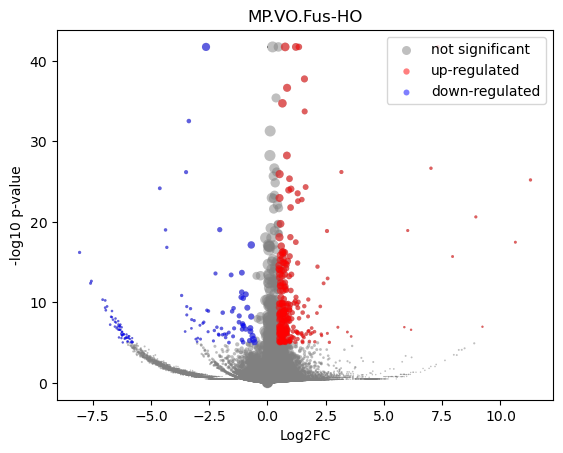

The file beside this chart, header and first rows:
gene	mean	VO_mean	VO_positive_frac	Fus-HO_mean	Fus-HO_positive_frac	log2FC	-log10 p-val	is_significant
MIR1302-2HG	-2.9831426e-09	-5.2023097e-09	0.0	7.1304385e-10	0.0	8.530087e-05	41.73	0
FAM138A	-2.9831426e-09	-5.2023097e-09	0.0	7.1304385e-10	0.0	8.530087e-05	41.73	0
OR4F5	-2.9831426e-09	-5.2023097e-09	0.0	7.1304385e-10	0.0	8.530087e-05	41.73	0
AL627309.1	0.001629	0.001575	0.001164	0.002101	0.001715	0.3941	0.09079	0
AL627309.3	0.0002177	0.0002423	0.000194	7.1304385e-10	0.0	-1.775	0.4985	0
AL627309.2	-2.9831426e-09	-5.2023097e-09	0.0	7.1304385e-10	0.0	8.530087e-05	41.73	0
AL627309.5	0.01857	0.01743	0.01203	0.02857	0.02573	0.7096	0.8249	0
AL627309.4	0.001755	0.001427	0.001164	0.004652	0.001715	1.638	0.3079	0
AP006222.2	-2.9831426e-09	-5.2023097e-09	0.0	7.1304385e-10	0.0	8.530087e-05	41.73	0
AL732372.1	-2.9831426e-09	-5.2023097e-09	0.0	7.1304385e-10	0.0	8.530087e-05	41.73	0
OR4F29	-2.9831426e-09	-5.2023097e-09	0.0	7.1304385e-10	0.0	8.530087e-05	41.73	0
AC114498.1	-2.9831426e-09	-5.2023097e-09	0.0	7.1304385e-10	0.0	8.530087e-05	41.73	0
OR4F16	-2.9831426e-09	-5.2023097e-09	0.0	7.1304385e-10	0.0	8.530087e-05	41.73	0
AL669831.2	0.0007771	0.0006118	0.000388	0.002238	0.001715	1.716	0.3222	0
LINC01409	0.03303	0.03173	0.02153	0.04451	0.03259	0.4871	0.6138	0
FAM87B	0.0002741	0.0003051	0.000194	7.1304385e-10	0.0	-2.018	0.4984	0
LINC01128	0.06038	0.06164	0.04248	0.04924	0.03945	-0.3234	0.5778	0
LINC00115	0.01114	0.01113	0.006984	0.01117	0.01029	0.004932	0.002676	0
FAM41C	0.00678	0.007273	0.00582	0.002424	0.001715	-1.546	1.087	0
AL645608.6	0.0006206	0.0006907	0.000582	7.1304385e-10	0.0	-2.983	1.027	0
AL645608.2	0.007693	0.005652	0.003492	0.02574	0.02058	2.168	2.064	0
AL645608.4	0.0003944	-5.2023097e-09	0.0	0.003882	0.003431	5.316	0.796	0
LINC02593	0.03345	0.03127	0.02017	0.05277	0.0446	0.753	1.326	0
SAMD11	0.2058	0.192	0.1177	0.3283	0.2419	0.7738	6.438	1
NOC2L	0.181	0.1782	0.1195	0.206	0.1664	0.2088	0.7323	0
KLHL17	0.02031	0.01933	0.01319	0.029	0.02401	0.5829	0.6213	0
PLEKHN1	0.0003131	0.0003485	0.000194	7.1304385e-10	0.0	-2.165	0.4983	0
PERM1	-2.9831426e-09	-5.2023097e-09	0.0	7.1304385e-10	0.0	8.530087e-05	41.73	0
AL645608.7	0.007644	0.008356	0.006402	0.001349	0.001715	-2.545	3.301	0
HES4	0.4077	0.4045	0.2502	0.436	0.3002	0.1083	0.5017	0
ISG15	0.1616	0.1597	0.1048	0.1783	0.1441	0.1584	0.4557	0
AL645608.1	-2.9831426e-09	-5.2023097e-09	0.0	7.1304385e-10	0.0	8.530087e-05	41.73	0
AGRN	0.1273	0.13	0.09098	0.1037	0.08919	-0.325	1.048	0
AL645608.5	-2.9831426e-09	-5.2023097e-09	0.0	7.1304385e-10	0.0	8.530087e-05	41.73	0
AL645608.8	-2.9831426e-09	-5.2023097e-09	0.0	7.1304385e-10	0.0	8.530087e-05	41.73	0
RNF223	-2.9831426e-09	-5.2023097e-09	0.0	7.1304385e-10	0.0	8.530087e-05	41.73	0
C1orf159	0.03091	0.03077	0.02037	0.03211	0.03087	0.06135	0.06013	0
AL390719.3	0.0004222	0.0004699	0.000388	7.1304385e-10	0.0	-2.511	0.7732	0
LINC01342	-2.9831426e-09	-5.2023097e-09	0.0	7.1304385e-10	0.0	8.530087e-05	41.73	0
AL390719.2	-2.9831426e-09	-5.2023097e-09	0.0	7.1304385e-10	0.0	8.530087e-05	41.73	0
TTLL10-AS1	-2.9831426e-09	-5.2023097e-09	0.0	7.1304385e-10	0.0	8.530087e-05	41.73	0
TTLL10	-2.9831426e-09	-5.2023097e-09	0.0	7.1304385e-10	0.0	8.530087e-05	41.73	0
TNFRSF18	0.003414	0.002789	0.00194	0.008945	0.006861	1.647	0.729	0
TNFRSF4	0.003542	0.003605	0.002522	0.002991	0.001715	-0.261	0.07239	0
SDF4	0.3333	0.3272	0.2109	0.3876	0.307	0.2445	1.622	0
B3GALT6	0.1189	0.1169	0.07973	0.1372	0.1166	0.2309	0.6273	0
C1QTNF12	0.02611	0.02525	0.01629	0.0337	0.02573	0.4151	0.4426	0
AL162741.1	0.001108	0.001023	0.0007759	0.001858	0.001715	0.8022	0.1769	0
UBE2J2	0.2027	0.2002	0.1335	0.225	0.1852	0.1687	0.6066	0
LINC01786	0.0007168	0.0006028	0.000388	0.001725	0.001715	1.376	0.2765	0
SCNN1D	0.001526	0.0015	0.001164	0.001756	0.001715	0.2137	0.05008	0
ACAP3	0.0791	0.07374	0.05179	0.1265	0.1046	0.7775	2.909	0
PUSL1	0.06462	0.06213	0.04462	0.08667	0.07376	0.4797	1.132	0
INTS11	0.1344	0.1315	0.08923	0.1601	0.1372	0.2841	0.9385	0
AL139287.1	0.000178	0.0001981	0.000194	7.1304385e-10	0.0	-1.576	0.4986	0
CPTP	0.05212	0.05228	0.03531	0.05071	0.0446	-0.044	0.05352	0
TAS1R3	0.0003251	0.0003619	0.000194	7.1304385e-10	0.0	-2.208	0.4984	0
DVL1	0.04026	0.04118	0.02832	0.03218	0.02573	-0.3548	0.4944	0
MXRA8	0.1944	0.1812	0.1183	0.3114	0.2419	0.7811	6.564	1
AURKAIP1	0.5882	0.5812	0.3577	0.65	0.4837	0.1614	1.538	0
... 36,541 more rows
